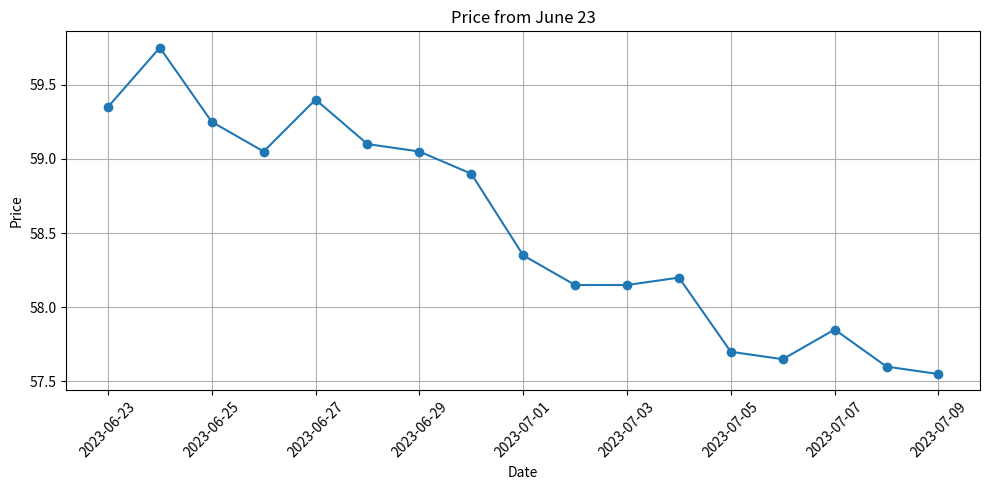

This chart was generated by the following Python code:
import matplotlib.pyplot as plt
import pandas as pd

# Data
prices = [59.35, 59.75, 59.25, 59.05, 59.40, 59.10, 59.05, 58.90, 58.35, 58.15, 58.15, 58.20, 57.70, 57.65, 57.85, 57.60, 57.55]
dates = pd.date_range(start="2023-06-23", periods=len(prices), freq='D')

# Plotting the line chart
plt.figure(figsize=(10, 5))
plt.plot(dates, prices, marker='o')
plt.title('Price from June 23')
plt.xlabel('Date')
plt.ylabel('Price')
plt.grid(True)
plt.xticks(rotation=45)
plt.tight_layout()
plt.show()
